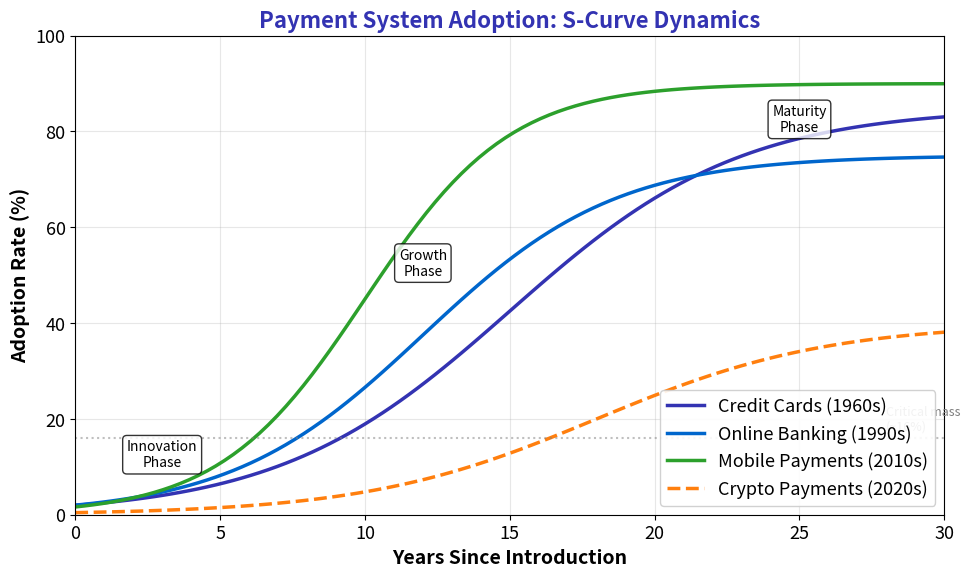

Generate this figure with matplotlib: (Note: this script raises an exception after producing the figure.)
"""Payment System Adoption S-Curves - Technology diffusion patterns"""
import matplotlib.pyplot as plt
import numpy as np
from pathlib import Path

plt.rcParams.update({
    'font.size': 14, 'axes.labelsize': 14, 'axes.titlesize': 16,
    'xtick.labelsize': 13, 'ytick.labelsize': 13, 'legend.fontsize': 13,
    'figure.figsize': (10, 6), 'figure.dpi': 150
})

MLPURPLE = '#3333B2'
MLBLUE = '#0066CC'
MLORANGE = '#FF7F0E'
MLGREEN = '#2CA02C'

fig, ax = plt.subplots(figsize=(10, 6))

# Logistic S-curve function
def logistic(t, L, k, t0):
    return L / (1 + np.exp(-k * (t - t0)))

years = np.linspace(0, 30, 100)

# Different payment technologies
# Credit cards (started ~1960, mature)
credit_cards = logistic(years, 85, 0.25, 15)

# Online banking (started ~1995)
online_banking = logistic(years, 75, 0.3, 12)

# Mobile payments (started ~2010)
mobile_payments = logistic(years, 90, 0.4, 10)

# Crypto payments (started ~2015, early stage)
crypto_payments = logistic(years, 40, 0.25, 18)

# Plot curves
ax.plot(years, credit_cards, '-', color=MLPURPLE, linewidth=2.5,
        label='Credit Cards (1960s)')
ax.plot(years, online_banking, '-', color=MLBLUE, linewidth=2.5,
        label='Online Banking (1990s)')
ax.plot(years, mobile_payments, '-', color=MLGREEN, linewidth=2.5,
        label='Mobile Payments (2010s)')
ax.plot(years, crypto_payments, '--', color=MLORANGE, linewidth=2.5,
        label='Crypto Payments (2020s)')

# Annotations for phases
ax.annotate('Innovation\nPhase', xy=(3, 10), fontsize=10, ha='center',
            bbox=dict(boxstyle='round', facecolor='white', alpha=0.8))
ax.annotate('Growth\nPhase', xy=(12, 50), fontsize=10, ha='center',
            bbox=dict(boxstyle='round', facecolor='white', alpha=0.8))
ax.annotate('Maturity\nPhase', xy=(25, 80), fontsize=10, ha='center',
            bbox=dict(boxstyle='round', facecolor='white', alpha=0.8))

# Critical mass line
ax.axhline(y=16, color='gray', linestyle=':', alpha=0.5)
ax.text(28, 17, 'Critical mass\n(~16%)', fontsize=9, color='gray', va='bottom')

ax.set_xlabel('Years Since Introduction', fontweight='bold')
ax.set_ylabel('Adoption Rate (%)', fontweight='bold')
ax.set_title('Payment System Adoption: S-Curve Dynamics', fontsize=16,
             fontweight='bold', color=MLPURPLE)

ax.legend(loc='lower right', framealpha=0.9)
ax.grid(True, alpha=0.3)
ax.set_xlim(0, 30)
ax.set_ylim(0, 100)

plt.tight_layout()
plt.savefig(Path(__file__).parent / 'chart.pdf', dpi=300, bbox_inches='tight')
plt.savefig(Path(__file__).parent / 'chart.png', dpi=150, bbox_inches='tight')
plt.close()
print("Chart saved to chart.pdf")
